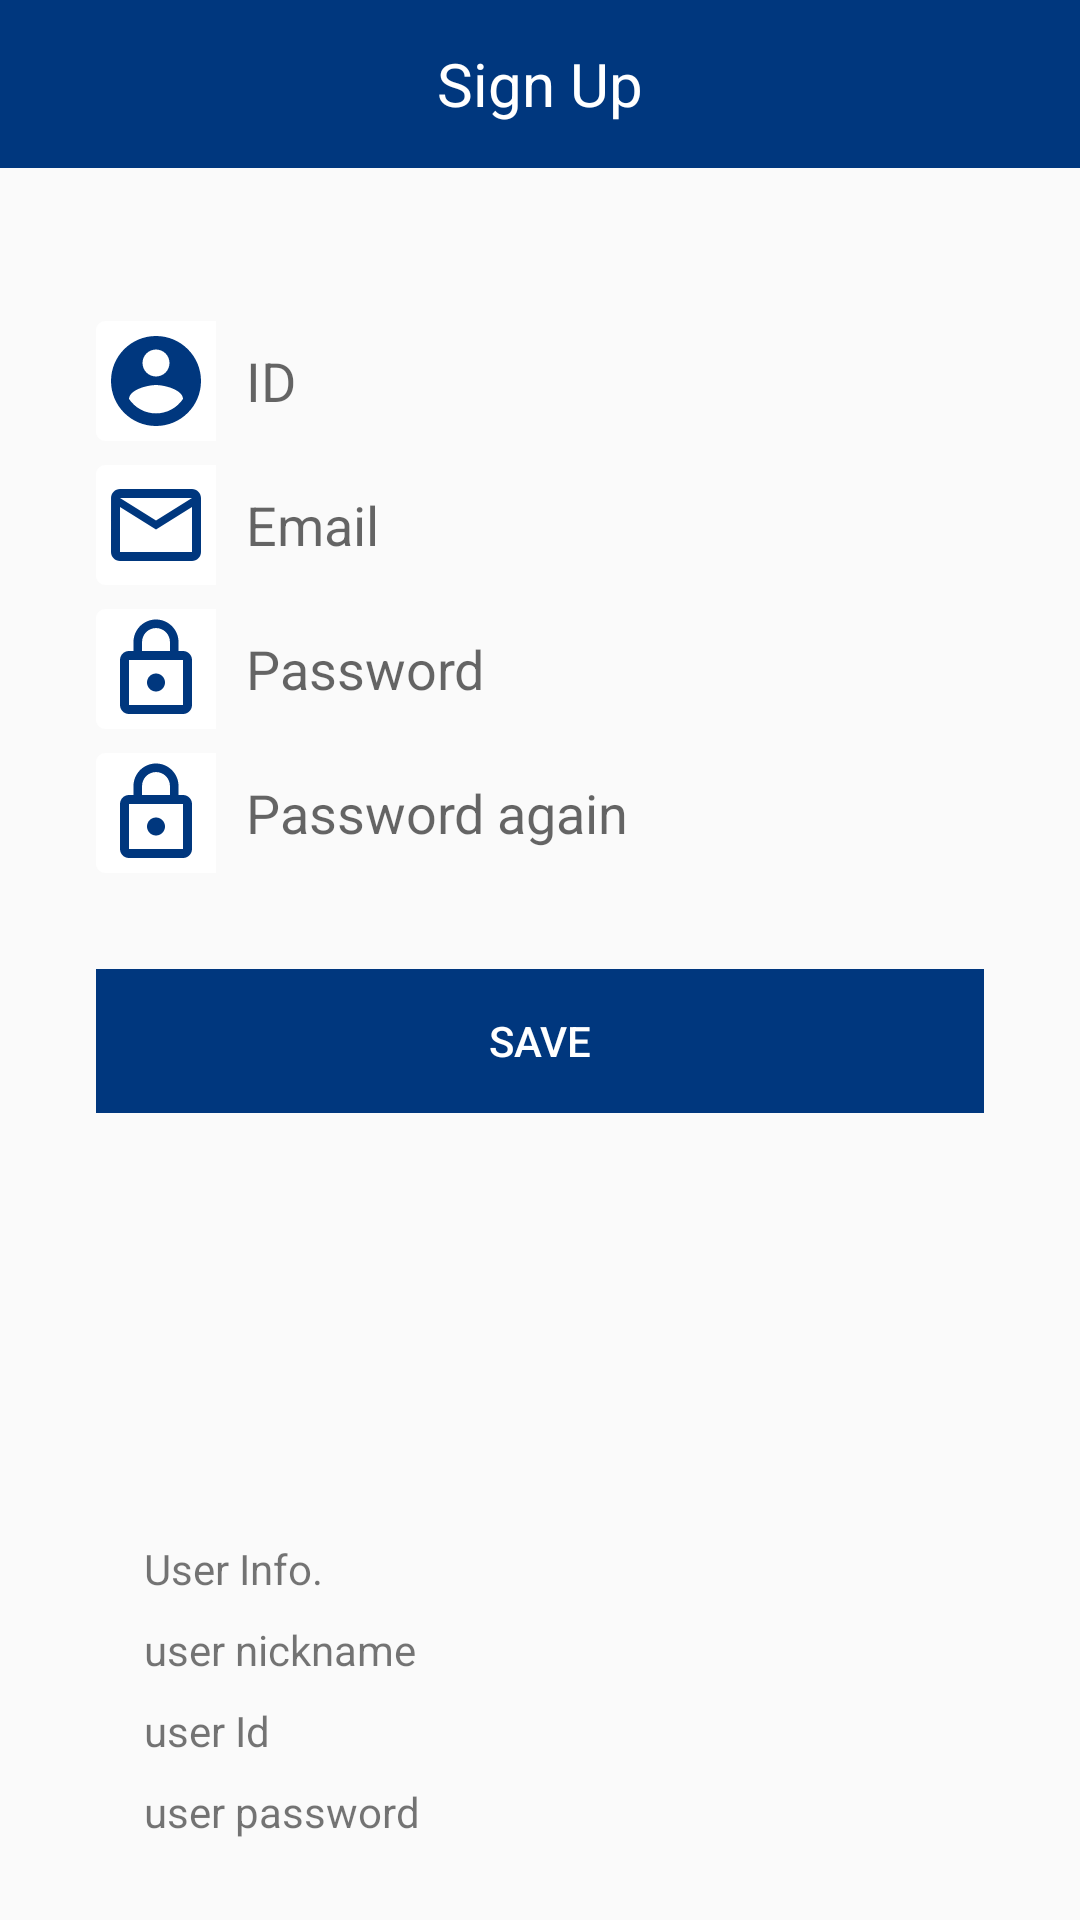

Reconstruct the res/layout file that produces this screen, plus the resources it refers to.
<!-- AndroidManifest.xml: application theme AppTheme -->
<!-- res/layout/activity_join.xml -->
<?xml version="1.0" encoding="utf-8"?>
<android.support.constraint.ConstraintLayout xmlns:android="http://schemas.android.com/apk/res/android"
    xmlns:app="http://schemas.android.com/apk/res-auto"
    xmlns:tools="http://schemas.android.com/tools"
    android:layout_width="match_parent"
    android:layout_height="match_parent"

    tools:context=".MainActivity">

    <android.support.v7.widget.Toolbar
        android:id="@+id/toolbar"
        android:layout_width="match_parent"
        android:background="@color/statusBar"
        android:layout_height="?attr/actionBarSize"
        app:layout_constraintTop_toTopOf="parent"
        app:theme="@style/ThemeOverlay.AppCompat.Dark.ActionBar">

        <FrameLayout
            android:layout_width="wrap_content"
            android:layout_height="wrap_content"
            android:layout_gravity="center">

            <TextView
                android:layout_width="wrap_content"
                android:layout_height="wrap_content"
                android:layout_gravity="center"
                android:text="Sign Up"
                android:textColor="#fff"
                android:textSize="20sp"/>
        </FrameLayout>

    </android.support.v7.widget.Toolbar>

    <TextView
        android:id="@+id/checkId"
        android:layout_width="0dp"
        android:layout_height="wrap_content"
        android:layout_marginEnd="32dp"
        android:layout_marginStart="32dp"
        android:layout_marginTop="24dp"
        android:text=""
        android:textAlignment="center"
        android:textColor="@android:color/holo_red_light"
        app:layout_constraintEnd_toEndOf="parent"
        app:layout_constraintStart_toStartOf="parent"
        app:layout_constraintTop_toBottomOf="@+id/toolbar" />

    <EditText
        android:id="@+id/editTextId"
        android:layout_width="0dp"
        android:layout_height="wrap_content"
        android:layout_marginTop="8dp"
        android:background="@drawable/custom_edit_text_bg"
        android:drawablePadding="10dp"
        android:drawableStart="@drawable/ic_username"
        android:ems="10"
        android:hint="@string/name"
        android:inputType="textPersonName"
        android:textAlignment="textStart"
        android:textColor="#404040"
        app:layout_constraintEnd_toEndOf="@+id/checkId"
        app:layout_constraintHorizontal_bias="0.0"
        app:layout_constraintStart_toStartOf="@+id/checkId"
        app:layout_constraintTop_toBottomOf="@+id/checkId" />


    <EditText
        android:id="@+id/editTextEmail"
        android:layout_width="0dp"
        android:layout_height="wrap_content"
        android:layout_marginTop="8dp"
        android:background="@drawable/custom_edit_text_bg"
        android:drawablePadding="10dp"
        android:drawableStart="@drawable/ic_email"
        android:ems="10"
        android:hint="@string/email"
        android:inputType="textEmailAddress"
        android:textColor="#404040"
        app:layout_constraintEnd_toEndOf="@+id/editTextId"
        app:layout_constraintStart_toStartOf="@+id/editTextId"
        app:layout_constraintTop_toBottomOf="@+id/editTextId" />

    <EditText
        android:id="@+id/editTextPassword"
        android:layout_width="0dp"
        android:layout_height="wrap_content"
        android:layout_marginTop="8dp"
        android:background="@drawable/custom_edit_text_bg"
        android:drawablePadding="10dp"
        android:drawableStart="@drawable/ic_password"
        android:ems="10"
        android:hint="@string/password"
        android:inputType="textPassword"
        android:textColor="#404040"
        app:layout_constraintEnd_toEndOf="@+id/editTextEmail"
        app:layout_constraintStart_toStartOf="@+id/editTextEmail"
        app:layout_constraintTop_toBottomOf="@+id/editTextEmail" />

    <EditText
        android:id="@+id/editTextPasswordAgain"
        android:layout_width="0dp"
        android:layout_height="wrap_content"
        android:layout_marginTop="8dp"
        android:background="@drawable/custom_edit_text_bg"
        android:drawablePadding="10dp"
        android:drawableStart="@drawable/ic_password"
        android:ems="10"
        android:hint="@string/passwordAgain"
        android:inputType="textPassword"
        android:textColor="#404040"
        app:layout_constraintEnd_toEndOf="@+id/editTextPassword"
        app:layout_constraintStart_toStartOf="@+id/editTextPassword"
        app:layout_constraintTop_toBottomOf="@+id/editTextPassword" />


    <Button
        android:id="@+id/buttonLogOut"
        style="@style/Widget.AppCompat.Button.Borderless"
        android:layout_width="0dp"
        android:layout_height="wrap_content"
        android:layout_marginTop="32dp"
        android:background="@color/statusBar"
        android:elevation="0dp"
        android:text="@string/save"
        android:textColor="#fff"
        app:layout_constraintEnd_toEndOf="@+id/editTextPassword"
        app:layout_constraintStart_toStartOf="@+id/editTextPassword"
        app:layout_constraintTop_toBottomOf="@+id/editTextPasswordAgain" />

    <View
        android:id="@+id/view"
        android:layout_width="0dp"
        android:layout_height="120dp"
        android:layout_marginTop="8dp"
        android:background="@drawable/custom_edit_text_bg"
        app:layout_constraintBottom_toBottomOf="parent"
        app:layout_constraintEnd_toEndOf="@+id/buttonLogOut"
        app:layout_constraintHorizontal_bias="0.0"
        app:layout_constraintStart_toStartOf="@+id/buttonLogOut"
        app:layout_constraintTop_toBottomOf="@+id/buttonLogOut"
        app:layout_constraintVertical_bias="0.896" />

    <TextView
        android:id="@+id/user_info"
        android:layout_width="0dp"
        android:layout_height="wrap_content"

        android:layout_marginEnd="16dp"
        android:layout_marginStart="16dp"
        android:layout_marginTop="8dp"
        android:text="@string/user_info"
        app:layout_constraintEnd_toEndOf="@+id/view"
        app:layout_constraintHorizontal_bias="0.0"
        app:layout_constraintStart_toStartOf="@+id/view"
        app:layout_constraintTop_toTopOf="@+id/view" />

    <TextView
        android:id="@+id/userNick"
        android:layout_width="0dp"
        android:layout_height="wrap_content"
        android:layout_marginTop="8dp"
        android:text="@string/user_nickname"
        app:layout_constraintEnd_toEndOf="@+id/user_info"
        app:layout_constraintHorizontal_bias="0.0"
        app:layout_constraintStart_toStartOf="@+id/user_info"
        app:layout_constraintTop_toBottomOf="@+id/user_info" />

    <TextView
        android:id="@+id/userEmail"
        android:layout_width="0dp"
        android:layout_height="wrap_content"
        android:layout_marginTop="8dp"
        android:text="@string/user_email"
        app:layout_constraintEnd_toEndOf="@+id/userNick"
        app:layout_constraintHorizontal_bias="0.0"
        app:layout_constraintStart_toStartOf="@+id/userNick"
        app:layout_constraintTop_toBottomOf="@+id/userNick" />

    <TextView
        android:id="@+id/userPassword"
        android:layout_width="0dp"
        android:layout_height="wrap_content"
        android:layout_marginTop="8dp"
        android:text="@string/user_password"
        app:layout_constraintEnd_toEndOf="@+id/userEmail"
        app:layout_constraintStart_toStartOf="@+id/userEmail"
        app:layout_constraintTop_toBottomOf="@+id/userEmail" />


</android.support.constraint.ConstraintLayout>
<!-- resources referenced by this layout -->
<resources>
  <color name="statusBar">#00377e</color>
  <!-- drawable ic_email (drawable) -->
  <?xml version="1.0" encoding="utf-8"?>
  <layer-list xmlns:android="http://schemas.android.com/apk/res/android">
  
      <item android:height="40dp"
          android:width="40dp">
          <shape xmlns:android="http://schemas.android.com/apk/res/android"
              android:shape="rectangle">
  
              <solid android:color="#FFF"/>
              <corners android:bottomLeftRadius="3dp"
                  android:topLeftRadius="3dp"/>
  
          </shape>
  
      </item>
  
      <item android:width="36dp"
          android:height="36dp"
          android:gravity="center"
          android:drawable="@drawable/icon_email"/>
  
  </layer-list>
  <!-- drawable ic_username (drawable) -->
  <?xml version="1.0" encoding="utf-8"?>
  <layer-list xmlns:android="http://schemas.android.com/apk/res/android">
  
      <item android:height="40dp"
          android:width="40dp">
          <shape xmlns:android="http://schemas.android.com/apk/res/android"
              android:shape="rectangle">
  
              <solid android:color="#FFF"/>
              <corners android:bottomLeftRadius="3dp"
                  android:topLeftRadius="3dp"/>
  
          </shape>
  
      </item>
  
      <item android:width="36dp"
          android:height="36dp"
          android:gravity="center"
          android:drawable="@drawable/icon_account"/>
  
  </layer-list>
  <string name="email">Email</string>
  <string name="name">ID</string>
  <string name="password">Password</string>
  <string name="passwordAgain">Password again</string>
  <string name="save">SAVE</string>
  <string name="user_email">user Id</string>
  <string name="user_info">User Info.</string>
  <string name="user_nickname">user nickname</string>
  <string name="user_password">user password</string>
  <style name="AppTheme" parent="Theme.AppCompat.Light.NoActionBar">
          
          <item name="colorPrimary">@color/colorPrimary</item>
          <item name="colorPrimaryDark">@color/colorPrimaryDark</item>
          <item name="colorAccent">@color/colorAccent</item>
          <item name="android:statusBarColor">@color/statusBar</item>
  
      </style>
  <!-- drawable icon_email (drawable) -->
  <vector xmlns:android="http://schemas.android.com/apk/res/android"
      android:width="24dp"
      android:height="24dp"
      android:viewportWidth="24.0"
      android:viewportHeight="24.0">
      <path
          android:fillColor="#FF00377E"
          android:pathData="M20,4L4,4c-1.1,0 -1.99,0.9 -1.99,2L2,18c0,1.1 0.9,2 2,2h16c1.1,0 2,-0.9 2,-2L22,6c0,-1.1 -0.9,-2 -2,-2zM20,18L4,18L4,8l8,5 8,-5v10zM12,11L4,6h16l-8,5z"/>
  </vector>
  <!-- drawable icon_password (drawable) -->
  <vector xmlns:android="http://schemas.android.com/apk/res/android"
      android:width="24dp"
      android:height="24dp"
      android:viewportWidth="24.0"
      android:viewportHeight="24.0">
      <path
          android:fillColor="#FF00377E"
          android:pathData="M12,17c1.1,0 2,-0.9 2,-2s-0.9,-2 -2,-2 -2,0.9 -2,2 0.9,2 2,2zM18,8h-1L17,6c0,-2.76 -2.24,-5 -5,-5S7,3.24 7,6v2L6,8c-1.1,0 -2,0.9 -2,2v10c0,1.1 0.9,2 2,2h12c1.1,0 2,-0.9 2,-2L20,10c0,-1.1 -0.9,-2 -2,-2zM8.9,6c0,-1.71 1.39,-3.1 3.1,-3.1s3.1,1.39 3.1,3.1v2L8.9,8L8.9,6zM18,20L6,20L6,10h12v10z"/>
  </vector>
  <!-- drawable icon_account (drawable) -->
  <vector xmlns:android="http://schemas.android.com/apk/res/android"
      android:width="24dp"
      android:height="24dp"
      android:viewportWidth="24.0"
      android:viewportHeight="24.0">
      <path
          android:fillColor="#FF00377E"
          android:pathData="M12,2C6.48,2 2,6.48 2,12s4.48,10 10,10 10,-4.48 10,-10S17.52,2 12,2zM12,5c1.66,0 3,1.34 3,3s-1.34,3 -3,3 -3,-1.34 -3,-3 1.34,-3 3,-3zM12,19.2c-2.5,0 -4.71,-1.28 -6,-3.22 0.03,-1.99 4,-3.08 6,-3.08 1.99,0 5.97,1.09 6,3.08 -1.29,1.94 -3.5,3.22 -6,3.22z"/>
  </vector>
  <color name="colorPrimary">#b53fa1</color>
  <color name="colorPrimaryDark">#303F9F</color>
  <color name="colorAccent">#297ae4</color>
</resources>
